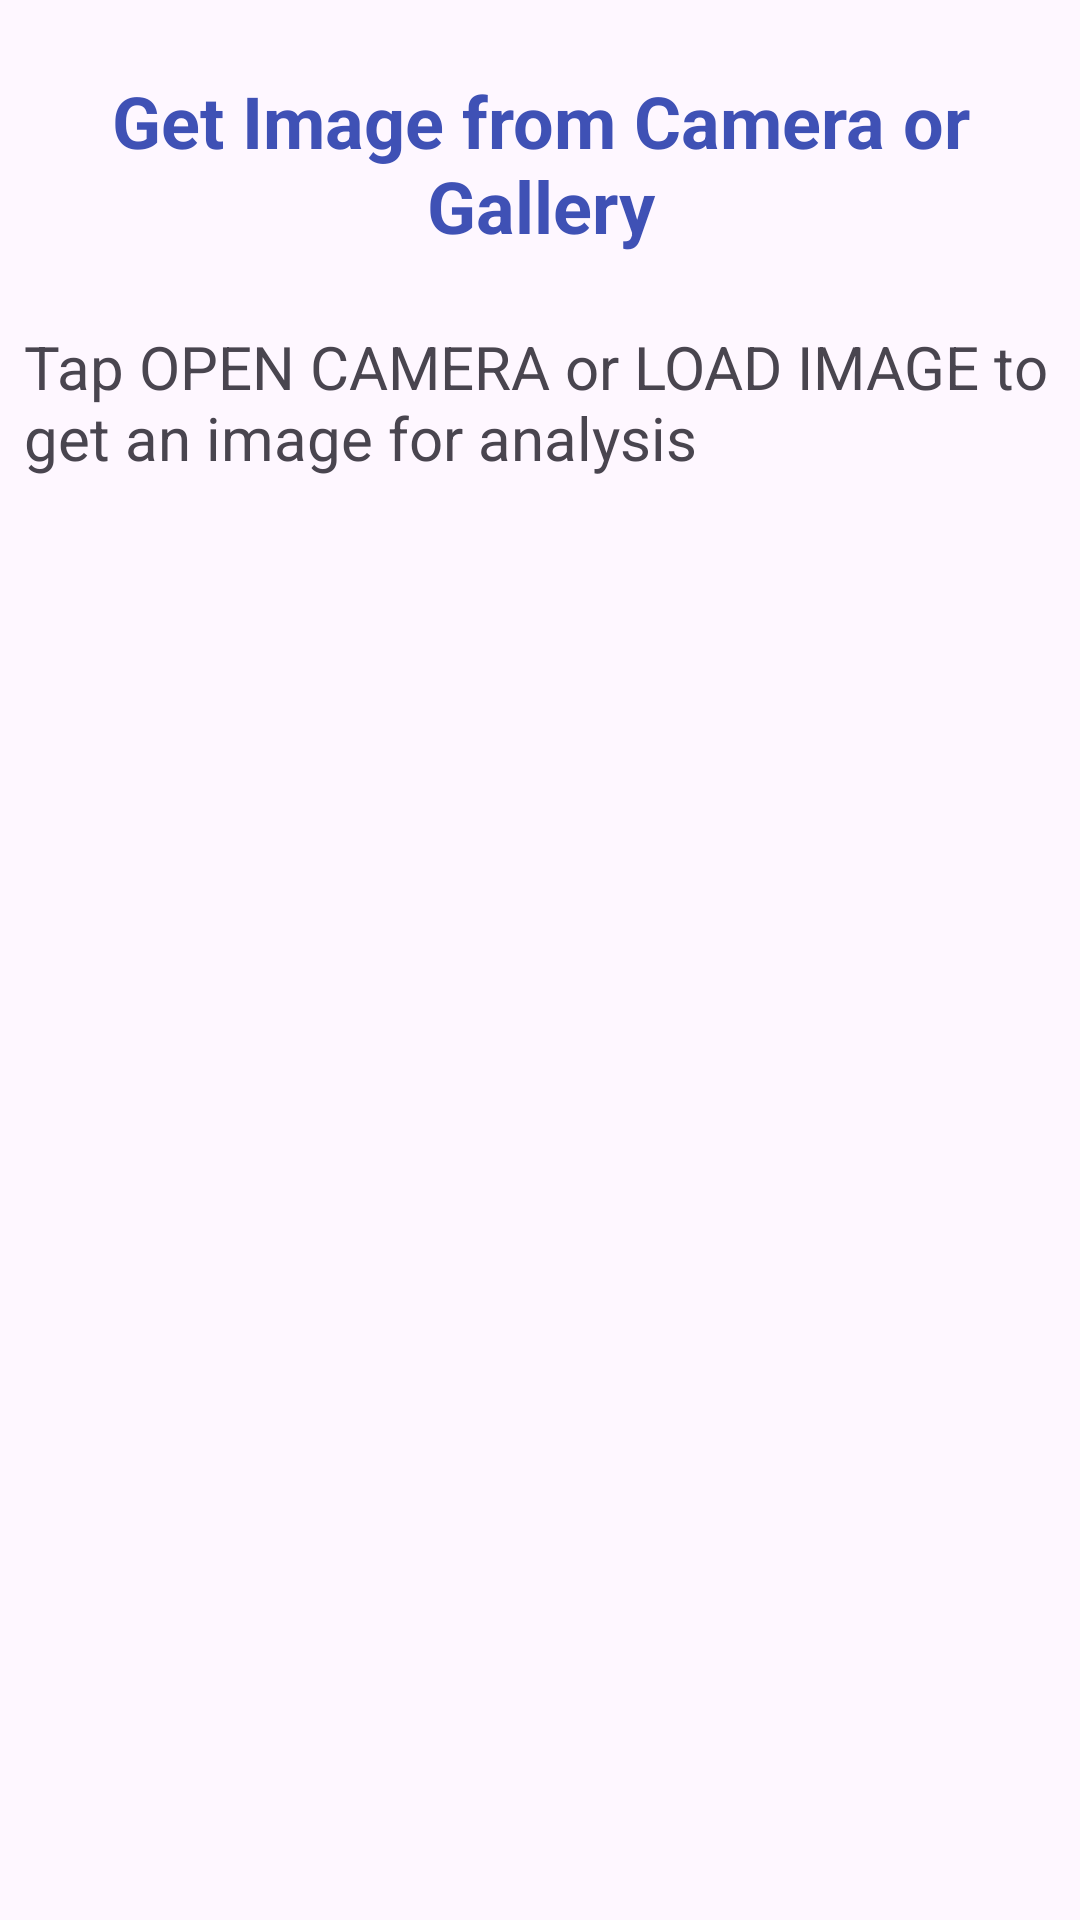

Android layout source for this screen:
<!-- AndroidManifest.xml: application theme Theme.MT_Assignment2 -->
<!-- res/layout/activity_2.xml -->
<?xml version="1.0" encoding="utf-8"?>
<androidx.constraintlayout.widget.ConstraintLayout xmlns:android="http://schemas.android.com/apk/res/android"
    xmlns:app="http://schemas.android.com/apk/res-auto"
    xmlns:tools="http://schemas.android.com/tools"
    android:id="@+id/main"
    android:layout_width="match_parent"
    android:layout_height="match_parent"
    tools:context=".Activity2">

    <TextView
        android:id="@+id/GetImage"
        android:layout_width="0dp"
        android:layout_height="wrap_content"
        android:layout_marginTop="24dp"
        android:text="Get Image from Camera or Gallery"
        android:textAlignment="center"
        android:textColor="#3F51B5"
        android:textColorLink="#3F51B5"
        android:textSize="24sp"
        android:textStyle="bold"
        app:layout_constraintEnd_toEndOf="parent"
        app:layout_constraintStart_toStartOf="parent"
        app:layout_constraintTop_toTopOf="parent" />

    <TextView
        android:id="@+id/textViewOutput"
        android:layout_width="0dp"
        android:layout_height="wrap_content"
        android:layout_marginStart="8dp"
        android:layout_marginTop="24dp"
        android:layout_marginEnd="8dp"
        android:text="Tap OPEN CAMERA or LOAD IMAGE to get an image for analysis"
        android:textSize="20sp"
        app:layout_constraintEnd_toEndOf="parent"
        app:layout_constraintHorizontal_bias="0.0"
        app:layout_constraintStart_toStartOf="parent"
        app:layout_constraintTop_toBottomOf="@+id/GetImage" />

    <ImageView
        android:id="@+id/imageView"
        android:layout_width="0dp"
        android:layout_height="450dp"
        android:layout_marginStart="8dp"
        android:layout_marginTop="16dp"
        android:layout_marginEnd="8dp"
        android:scaleType="fitXY"
        app:layout_constraintEnd_toEndOf="parent"
        app:layout_constraintStart_toStartOf="parent"
        app:layout_constraintTop_toBottomOf="@+id/textViewOutput"
        app:srcCompat="@drawable/barcode" />

    <Button
        android:id="@+id/buttonOpenCamera"
        android:layout_width="wrap_content"
        android:layout_height="wrap_content"
        android:layout_marginStart="16dp"
        android:layout_marginTop="16dp"
        android:text="Open Camera"
        android:textSize="20sp"
        app:layout_constraintStart_toStartOf="parent"
        app:layout_constraintTop_toBottomOf="@+id/imageView" />

    <Button
        android:id="@+id/buttonLoadImage"
        android:layout_width="wrap_content"
        android:layout_height="wrap_content"
        android:layout_marginTop="16dp"
        android:layout_marginEnd="16dp"
        android:text="Load Image"
        android:textSize="20sp"
        app:layout_constraintEnd_toEndOf="parent"
        app:layout_constraintTop_toBottomOf="@+id/imageView" />

    <Button
        android:id="@+id/buttonEdit"
        android:layout_width="wrap_content"
        android:layout_height="wrap_content"
        android:layout_marginStart="16dp"
        android:layout_marginTop="60dp"
        android:layout_marginEnd="16dp"
        android:text="Edit Results"
        android:textSize="20sp"
        android:visibility="gone"
        app:layout_constraintEnd_toEndOf="parent"
        app:layout_constraintStart_toStartOf="parent"
        app:layout_constraintTop_toBottomOf="@id/imageView" />
</androidx.constraintlayout.widget.ConstraintLayout>
<!-- resources referenced by this layout -->
<resources>
  <style name="Theme.MT_Assignment2" parent="Base.Theme.MT_Assignment2" />
  <style name="Base.Theme.MT_Assignment2" parent="Theme.Material3.DayNight.NoActionBar">
          
          
      </style>
</resources>
